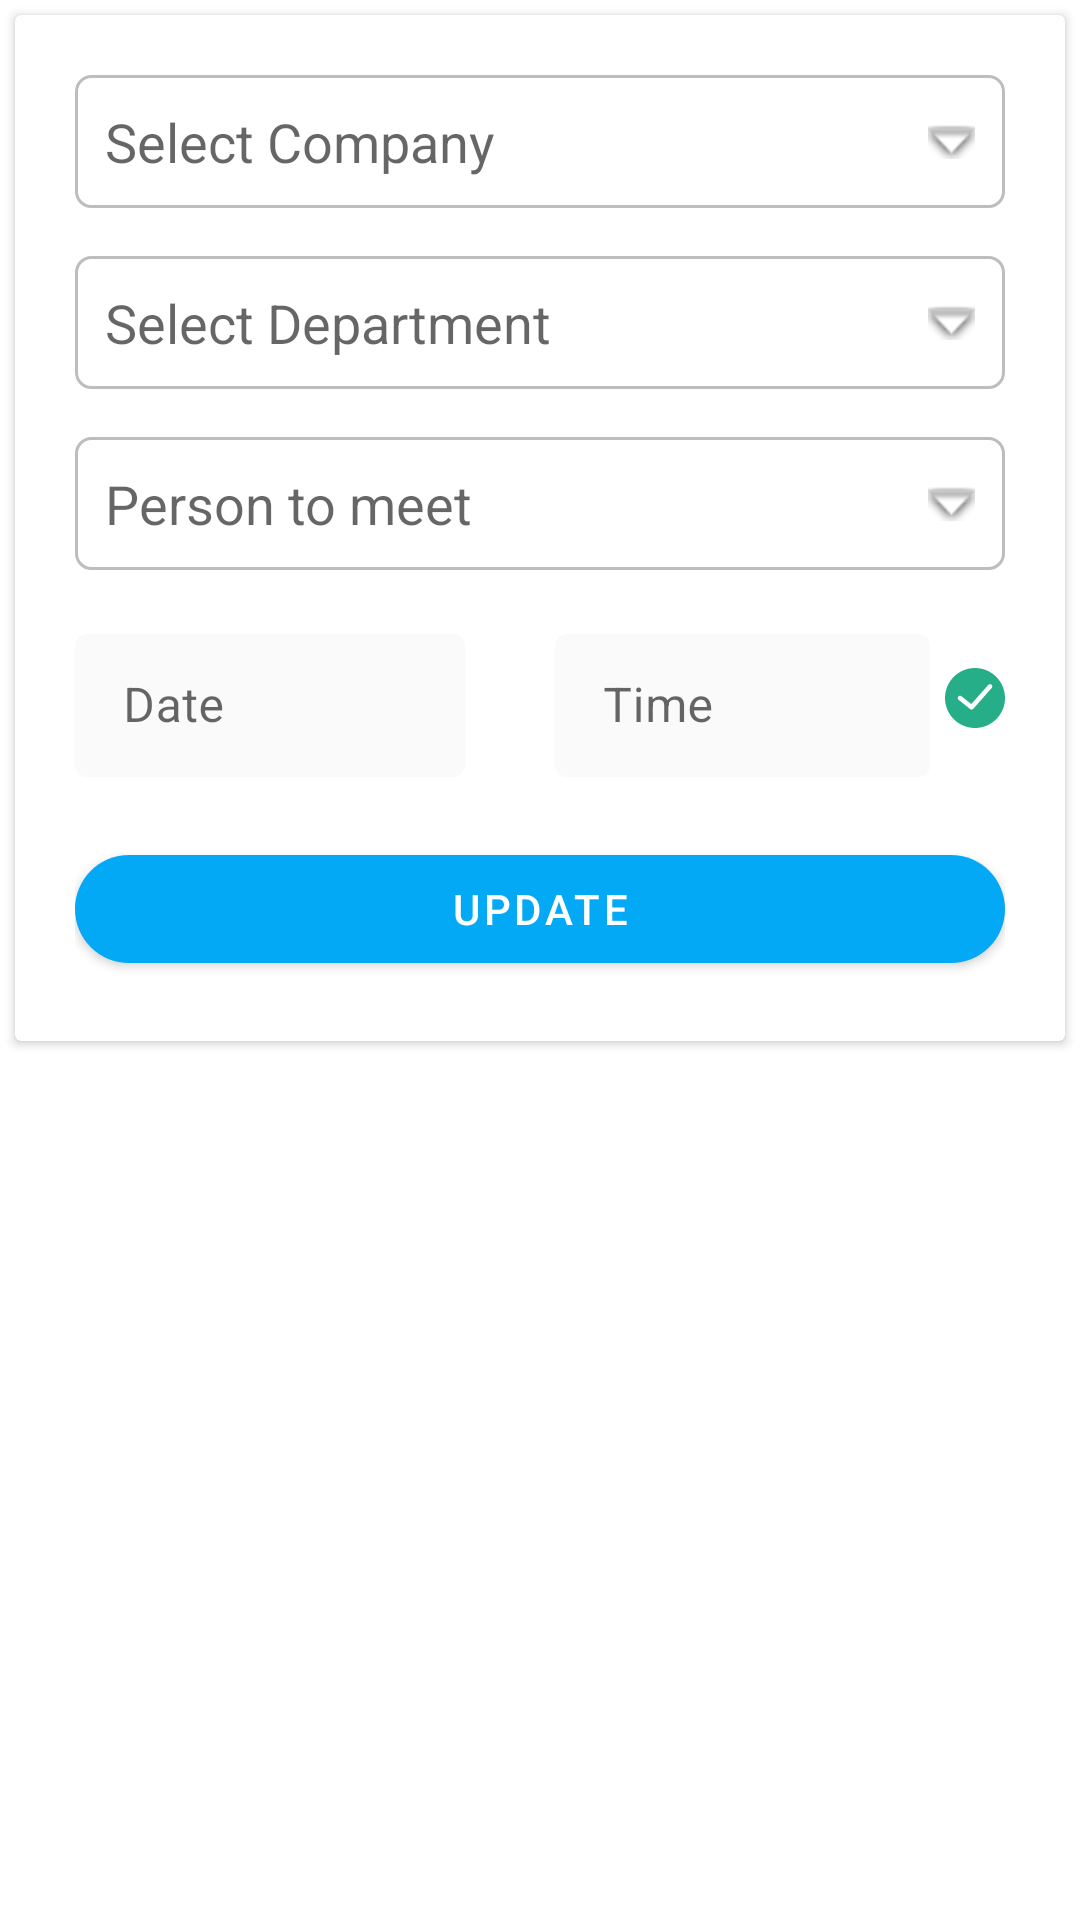

Android layout source for this screen:
<!-- AndroidManifest.xml: application theme AppTheme -->
<!-- res/layout/appointment_modify_fragment.xml -->
<?xml version="1.0" encoding="utf-8"?>
<layout xmlns:android="http://schemas.android.com/apk/res/android"
    xmlns:tools="http://schemas.android.com/tools"
    xmlns:app="http://schemas.android.com/apk/res-auto">

    <data>
        <variable
            name="viewmodel"
            type="com.score.vact.ui.appointment_modify.AppointmentModifyViewModel" />
    </data>

    <androidx.coordinatorlayout.widget.CoordinatorLayout
        android:id="@+id/coordinateLayout"
        android:layout_width="match_parent"
        android:layout_height="match_parent">
        <androidx.constraintlayout.widget.ConstraintLayout
            android:layout_width="match_parent"
            android:layout_height="wrap_content">

            <androidx.cardview.widget.CardView
                android:layout_width="0dp"
                android:layout_height="wrap_content"
                app:layout_constraintStart_toStartOf="parent"
                app:layout_constraintTop_toTopOf="parent"
                app:layout_constraintEnd_toEndOf="parent"
                app:layout_constraintBottom_toBottomOf="parent"
                app:contentPadding="20dp"
                android:layout_margin="5dp">
                <androidx.constraintlayout.widget.ConstraintLayout
                    android:layout_width="match_parent"
                    android:layout_height="match_parent">


                    <AutoCompleteTextView
                        android:id="@+id/spnCompany"
                        android:layout_width="0dp"
                        android:layout_height="wrap_content"
                        android:background="@drawable/autocomplete_background"
                        android:drawableEnd="@android:drawable/arrow_down_float"
                        android:hint="Select Company"
                        app:layout_constraintEnd_toEndOf="parent"
                        app:layout_constraintStart_toStartOf="parent"
                        app:layout_constraintTop_toTopOf="parent" />

                    <AutoCompleteTextView
                        android:id="@+id/spnDepartment"
                        android:layout_width="0dp"
                        android:layout_height="wrap_content"
                        android:layout_marginTop="@dimen/form_field_margin"
                        android:background="@drawable/autocomplete_background"
                        android:drawableEnd="@android:drawable/arrow_down_float"
                        android:hint="Select Department"
                        app:layout_constraintEnd_toEndOf="parent"
                        app:layout_constraintStart_toStartOf="parent"
                        app:layout_constraintTop_toBottomOf="@id/spnCompany" />


                    <AutoCompleteTextView
                        android:id="@+id/spnPerson"
                        android:layout_width="0dp"
                        android:layout_height="wrap_content"
                        android:layout_marginTop="@dimen/form_field_margin"
                        android:background="@drawable/autocomplete_background"
                        android:drawableEnd="@android:drawable/arrow_down_float"
                        android:hint="Person to meet"
                        app:layout_constraintEnd_toEndOf="parent"
                        app:layout_constraintStart_toStartOf="parent"
                        app:layout_constraintTop_toBottomOf="@id/spnDepartment" />


                    <androidx.constraintlayout.widget.Guideline
                        android:id="@+id/guideline"
                        android:layout_width="wrap_content"
                        android:layout_height="wrap_content"
                        android:orientation="vertical"
                        app:layout_constraintGuide_percent=".5" />

                    <com.google.android.material.textfield.TextInputLayout
                        android:id="@+id/textInputLayout"
                        style="@style/Widget.MaterialComponents.TextInputLayout.OutlinedBox.Dense"
                        android:layout_width="0dp"
                        android:layout_height="wrap_content"
                        android:layout_marginTop="@dimen/form_field_margin"
                        android:layout_marginEnd="25dp"
                        android:hint="Date"
                        app:boxBackgroundColor="@color/ghostWhite"
                        app:boxStrokeWidth="0dp"
                        app:layout_constraintEnd_toStartOf="@+id/guideline"
                        app:layout_constraintStart_toStartOf="parent"
                        app:layout_constraintTop_toBottomOf="@id/spnPerson"
                        >

                        <com.google.android.material.textfield.TextInputEditText
                            android:id="@+id/etDate"
                            android:layout_width="match_parent"
                            android:layout_height="match_parent"
                            android:clickable="false"
                            android:editable="false"
                            android:focusable="false"/>
                    </com.google.android.material.textfield.TextInputLayout>


                    <com.google.android.material.textfield.TextInputLayout
                        android:id="@+id/textInputLayout6"
                        style="@style/Widget.MaterialComponents.TextInputLayout.OutlinedBox.Dense"
                        android:layout_width="0dp"
                        android:layout_height="wrap_content"
                        android:layout_marginStart="5dp"
                        android:hint="Time"
                        app:boxBackgroundColor="@color/ghostWhite"
                        app:boxStrokeWidth="0dp"
                        app:layout_constraintBottom_toBottomOf="@+id/textInputLayout"
                        app:layout_constraintEnd_toStartOf="@+id/imgStatus"
                        app:layout_constraintStart_toStartOf="@id/guideline"
                        app:layout_constraintTop_toTopOf="@+id/textInputLayout"
                        >

                        <com.google.android.material.textfield.TextInputEditText
                            android:id="@+id/etTime"
                            android:layout_width="match_parent"
                            android:layout_height="match_parent"
                            android:clickable="false"
                            android:editable="false"
                            android:focusable="false" />
                    </com.google.android.material.textfield.TextInputLayout>

                    <ImageView
                        android:id="@+id/imgStatus"
                        android:layout_width="20dp"
                        android:layout_height="20dp"
                        android:layout_marginStart="5dp"
                        app:layout_constraintBottom_toBottomOf="@+id/textInputLayout"
                        app:layout_constraintEnd_toEndOf="parent"
                        app:layout_constraintStart_toEndOf="@+id/textInputLayout6"
                        app:layout_constraintTop_toTopOf="@+id/textInputLayout"
                        app:srcCompat="@drawable/ic_success" />

                    <com.google.android.material.button.MaterialButton
                        android:layout_width="match_parent"
                        android:layout_height="wrap_content"
                        app:layout_constraintTop_toBottomOf="@id/textInputLayout"
                        app:layout_constraintBottom_toBottomOf="parent"
                        android:layout_marginTop="20dp"
                        app:cornerRadius="@dimen/button_radius"
                        android:text="update"/>


                </androidx.constraintlayout.widget.ConstraintLayout>
            </androidx.cardview.widget.CardView>
        </androidx.constraintlayout.widget.ConstraintLayout>
    </androidx.coordinatorlayout.widget.CoordinatorLayout>
</layout>
<!-- resources referenced by this layout -->
<resources>
  <color name="ghostWhite">#FAFAFA</color>
  <dimen name="button_radius">50dp</dimen>
  <dimen name="form_field_margin">16dp</dimen>
  <!-- drawable autocomplete_background (drawable) -->
  <?xml version="1.0" encoding="utf-8"?>
  <shape xmlns:android="http://schemas.android.com/apk/res/android"
          android:shape="rectangle">
      <corners android:radius="5dp" />
      <stroke
              android:width="1dp"
              android:color="@color/divider" />
      <padding android:bottom="10dp"
          android:left="10dp"
          android:top="10dp"
          android:right="10dp"/>
  
  </shape>
  <!-- drawable ic_success (drawable) -->
  <vector xmlns:android="http://schemas.android.com/apk/res/android"
      android:width="52dp"
      android:height="52dp"
      android:viewportWidth="52"
      android:viewportHeight="52">
    <path
        android:fillColor="#FF25AE88"
        android:pathData="M26,0C11.664,0 0,11.663 0,26s11.664,26 26,26s26,-11.663 26,-26S40.336,0 26,0zM40.495,17.329l-16,18C24.101,35.772 23.552,36 22.999,36c-0.439,0 -0.88,-0.144 -1.249,-0.438l-10,-8c-0.862,-0.689 -1.002,-1.948 -0.312,-2.811c0.689,-0.863 1.949,-1.003 2.811,-0.313l8.517,6.813l14.739,-16.581c0.732,-0.826 1.998,-0.9 2.823,-0.166C41.154,15.239 41.229,16.503 40.495,17.329z"/>
  </vector>
  <style name="AppTheme" parent="Theme.MaterialComponents.Light.DarkActionBar">
          
          <item name="colorPrimary">@color/colorPrimary</item>
          <item name="colorPrimaryDark">@color/colorPrimaryDark</item>
          <item name="colorAccent">@color/accent</item>
          <item name="android:textColorPrimary">@color/primary_text</item>
          <item name="android:textColorSecondary">@color/secondary_text</item>
          <item name="divider">@color/divider</item>
          <item name="titleTextColor">@android:color/white</item>
        
  
      </style>
  <color name="divider">#BDBDBD</color>
  <color name="colorPrimary">#03A9F4</color>
  <color name="colorPrimaryDark">#0288D1</color>
  <color name="accent">#03A9F4</color>
  <color name="primary_text">#212121</color>
  <color name="secondary_text">#757575</color>
</resources>
